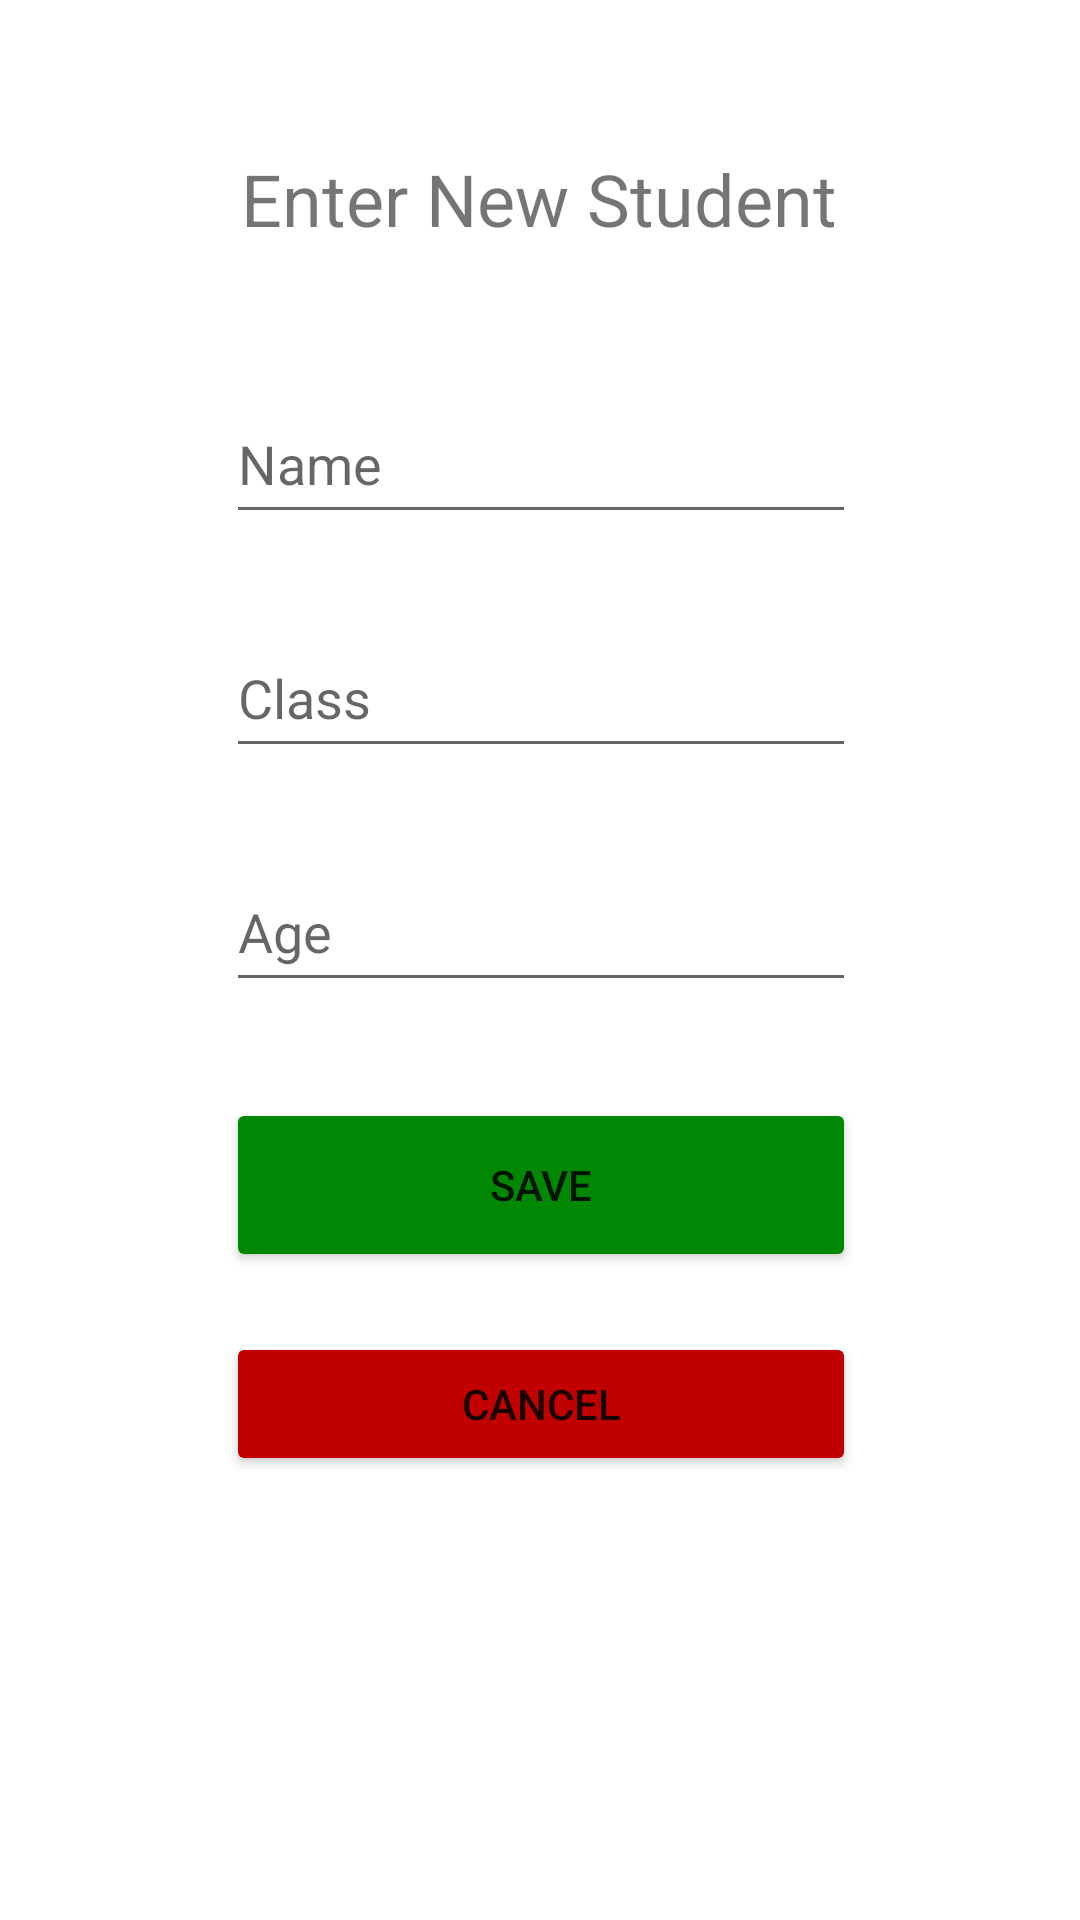

Here is an Android app screen rendered from its layout file. Give the layout XML and the strings, colors and styles it references.
<!-- AndroidManifest.xml: application theme Theme.MadrassaApp -->
<!-- res/layout/activity_enter_new_student.xml -->
<?xml version="1.0" encoding="utf-8"?>
<androidx.constraintlayout.widget.ConstraintLayout xmlns:android="http://schemas.android.com/apk/res/android"
    xmlns:app="http://schemas.android.com/apk/res-auto"
    xmlns:tools="http://schemas.android.com/tools"
    android:layout_width="match_parent"
    android:layout_height="match_parent"
    tools:context=".EnterNewStudentActivity">

    <EditText
        android:id="@+id/studentNameTextField"
        android:layout_width="wrap_content"
        android:layout_height="50dp"
        android:layout_marginTop="128dp"
        android:ems="10"
        android:hint="Name"
        android:inputType="textPersonName"
        app:layout_constraintEnd_toEndOf="parent"
        app:layout_constraintHorizontal_bias="0.502"
        app:layout_constraintStart_toStartOf="parent"
        app:layout_constraintTop_toTopOf="parent" />

    <EditText
        android:id="@+id/classTextField"
        android:layout_width="wrap_content"
        android:layout_height="50dp"
        android:layout_marginTop="28dp"
        android:ems="10"
        android:hint="Class"
        android:inputType="numberSigned"
        app:layout_constraintEnd_toEndOf="@+id/studentNameTextField"
        app:layout_constraintHorizontal_bias="0.0"
        app:layout_constraintStart_toStartOf="@+id/studentNameTextField"
        app:layout_constraintTop_toBottomOf="@+id/studentNameTextField" />

    <EditText
        android:id="@+id/AgeTextField"
        android:layout_width="wrap_content"
        android:layout_height="50dp"
        android:layout_marginTop="28dp"
        android:ems="10"
        android:hint="Age"
        android:inputType="number"
        app:layout_constraintEnd_toEndOf="@+id/classTextField"
        app:layout_constraintStart_toStartOf="@+id/classTextField"
        app:layout_constraintTop_toBottomOf="@+id/classTextField" />

    <TextView
        android:id="@+id/textView"
        android:layout_width="wrap_content"
        android:layout_height="wrap_content"
        android:text="Enter New Student"
        android:textSize="24sp"
        app:layout_constraintBottom_toTopOf="@+id/studentNameTextField"
        app:layout_constraintEnd_toEndOf="parent"
        app:layout_constraintHorizontal_bias="0.498"
        app:layout_constraintStart_toStartOf="parent"
        app:layout_constraintTop_toTopOf="parent"
        app:layout_constraintVertical_bias="0.522" />

    <Button
        android:id="@+id/saveBtn"
        android:layout_width="0dp"
        android:layout_height="58dp"
        android:layout_marginTop="32dp"
        android:backgroundTint="#008805"
        android:text="Save"
        app:layout_constraintEnd_toEndOf="@+id/AgeTextField"
        app:layout_constraintHorizontal_bias="0.571"
        app:layout_constraintStart_toStartOf="@+id/AgeTextField"
        app:layout_constraintTop_toBottomOf="@+id/AgeTextField" />

    <Button
        android:id="@+id/cancelBtn"
        android:layout_width="0dp"
        android:layout_height="48dp"
        android:layout_marginTop="20dp"
        android:backgroundTint="#C10000"
        android:text="cancel"
        app:layout_constraintEnd_toEndOf="@+id/saveBtn"
        app:layout_constraintHorizontal_bias="1.0"
        app:layout_constraintStart_toStartOf="@+id/saveBtn"
        app:layout_constraintTop_toBottomOf="@+id/saveBtn" />
</androidx.constraintlayout.widget.ConstraintLayout>
<!-- resources referenced by this layout -->
<resources>
  <style name="Theme.MadrassaApp" parent="Theme.MaterialComponents.DayNight.DarkActionBar">
          
          <item name="colorPrimary">@color/purple_500</item>
          <item name="colorPrimaryVariant">@color/purple_700</item>
          <item name="colorOnPrimary">@color/white</item>
          
          <item name="colorSecondary">@color/teal_200</item>
          <item name="colorSecondaryVariant">@color/teal_700</item>
          <item name="colorOnSecondary">@color/black</item>
          
          <item name="android:statusBarColor">?attr/colorPrimaryVariant</item>
          
      </style>
  <!-- not gathered from this repository: default colours our renderer supplied (Android Studio template values) -->
  <color name="purple_500">#FF6200EE</color>
  <color name="purple_700">#FF3700B3</color>
  <color name="teal_200">#FF03DAC5</color>
  <color name="teal_700">#FF018786</color>
  <color name="black">#FF000000</color>
  <color name="white">#FFFFFFFF</color>
</resources>
